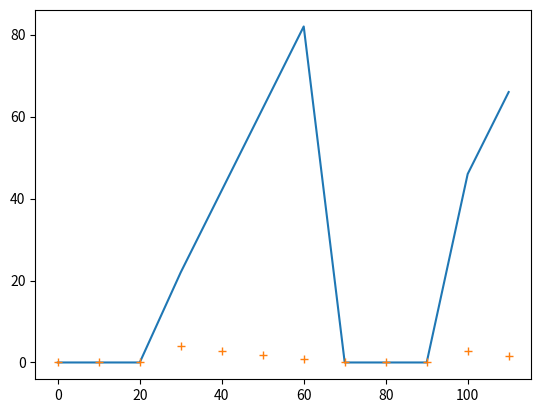

Write the Python code that produced this figure.
from random import randint, random
from typing import Union, List, Tuple

def randfloat(a,b):
    return randint(a*100,b*100)/100

class ChargerDevice:
    def __init__(self, device_id : str) -> None:
        self.id = device_id
        self.status = "free"
        self.distance = 9999
        self.chargeLevel = 0
        self.time = 0

        self._counter = 0
        self._chargingSpeed = 20
        
    def __repr__(self) -> str:
        pass

    def step(self):
        if self.status == "free":
            if random() <= 0.3:
                self.status = "occupied"
                self.distance = 3
                self.chargeLevel = randint(0,60)
                self.time = (100-self.chargeLevel)/self._chargingSpeed
                self._counter = 1

        if self.status == "occupied":
            if random() <= (self.chargeLevel/100) or self.chargeLevel<80:
                self.chargeLevel = self.chargeLevel + self._chargingSpeed
                self.time = (100-self.chargeLevel)/self._chargingSpeed
                if self.chargeLevel >= 100:
                    self.status = "free"
                    self.distance = 9999
                    self.chargeLevel = 0
                    self.time = 0

            else: # Car leaves without fully charged
                self.status = "free"
                self.distance = 9999
                self.chargeLevel = 0
                self.time = 0

        return (
            (self.id, "distanceUltrasonic", self.distance),
            (self.id, "status", self.status),
            (self.id, "levelOfCharging", self.chargeLevel),
            (self.id, "remainingTimeForFullCharge", self.time)
        )

class Device:
    """ Represents a device that has multiple
    attributes and can send data when given a 
    mqtt client
    """
    def __init__(self, data : dict) -> None:
        self.device_id = data["device_id"]
        self.simulators : List[Simulator] = []
        for attr in data["attributes"]:
            if attr["type"] == "Inverse":
                self.simulators.append(attr["id"])
            else:
                self.simulators.append(Simulator(json=attr))
    
    def __repr__(self):
        return f"{self.device_id}:\n\t{self.simulators}"

    def step(self) -> Tuple[Tuple]:
        # Returns tuple with the values for the publish function
        # ((device_id, attr, value), (device_id, attr, value)...)
        out = []
        for sim in self.simulators:
            if type(sim) == str:
                v =self.simulators[0].boundary[-1] - out[0][2]
                out.append( (self.device_id, sim, v) )
            else:
                out.append((self.device_id, sim.id, sim.step()))
        return tuple(out)


        
        

class Simulator:
    """ Simulates the data of one kind of attribute
    """
    def __init__(self, json: dict) -> None:
        
        start = json["range"]
        boundary = None
        self.id = json["id"]
        if "bound" in json.keys():
            boundary = json["bound"]

        self.current = start
        self.boundary = boundary
        if type(start) == list:
            if type(start[0]) == float:
                self.current = randfloat(*start)
                if boundary:
                    self.boundary = [float(i) for i in boundary]
                
                if boundary == None: boundary = start
                i = 0.1
                self.variation = (boundary[1]-boundary[0])*i
                while self.variation < 1:
                    i += 0.05
                    self.variation = (boundary[1]-boundary[0])*i

            elif type(start[0]) == int:
                self.current = randint(start[0], start[1])
                if boundary:
                    self.boundary = [int(i) for i in boundary]
                if boundary == None: boundary = start
                i = 0.1
                self.variation = (boundary[1]-boundary[0])*i
                while self.variation < 1:
                    i += 0.05
                    self.variation = (boundary[1]-boundary[0])*i

            elif type(start[0]) == str:
                self.current = start[randint(0,len(start)-1)]
                self.boundary = start

    def __repr__(self):
        return f"{self.id}={self.current}"

    def step(self):
        if type(self.current) == str:
            return self.boundary[randint(0,len(self.boundary)-1)]

        var = randfloat(-1,1)*self.variation
        if (type(self.current) == float):
            self.current = round(self.current+var,2)
        elif (type(self.current) == int):
            self.current = round(self.current+var)

        if not(self.boundary): return self.current
        
        if self.current >= self.boundary[1]:
            self.current = self.boundary[1]
        if self.current <= self.boundary[0]:
            self.current = self.boundary[0]

        return self.current

if __name__ == "__main__":
    attr = {
                "device_id": "charger"
            }

    import matplotlib.pyplot as plt
    
    a = ChargerDevice(attr)
    plt.figure()
    n = 12
    x = [10*i for i in range(n)]
    y1 = []
    y2 = []
    for i in range(n):
        a.step()
        y1.append(a.chargeLevel)
        y2.append(a.time)

    plt.plot(x,y1)
    plt.plot(x,y2,"+")
    plt.show()